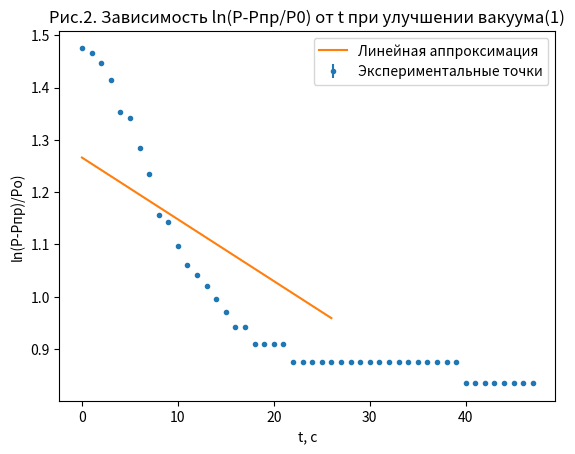

The script that saved this image:
import numpy as np
import matplotlib.pyplot as plt
t = np.array([ 0, 1, 2, 3, 4, 5, 6, 7, 8, 9, 10, 11, 12, 13, 14, 15, 16, 17, 18, 19, 20, 21, 22, 23, 24, 25, 26, 27, 28, 29, 30, 31, 32, 33, 34, 35, 36, 37, 38, 39, 40, 41, 42, 43, 44, 45, 46, 47])
p = np.array([4.369447852, 4.33073334, 4.248495242, 4.110873864, 3.871201011, 3.828641396, 3.610917913, 3.433987204, 3.17805383, 3.135494216, 2.995732274, 2.890371758, 2.833213344, 2.772588722, 2.708050201, 2.63905733, 2.564949357, 2.564949357, 2.48490665, 2.48490665, 2.48490665, 2.48490665, 2.397895273, 2.397895273, 2.397895273, 2.397895273, 2.397895273, 2.397895273, 2.397895273, 2.397895273, 2.397895273, 2.397895273, 2.397895273, 2.397895273, 2.397895273, 2.397895273, 2.397895273, 2.397895273, 2.397895273, 2.397895273, 2.302585093, 2.302585093, 2.302585093, 2.302585093, 2.302585093, 2.302585093, 2.302585093, 2.302585093])
v = t
u = np.log(p)
k1, b1 = np.polyfit(v, u, 1)
mu = np.mean(u) # средее
mv = np.mean(v)
mv2 = np.mean(v**2) # средний квадрат
mu2 = np.mean(u**2)
muv = np.mean (u * v) # среднее от произведения
k = (muv - mu * mv) / (mv2 - mv**2)
b = mu - k * mv
N = len(v)
sigma_k = np.sqrt(1/(N-2) * ( (mu2 - mu**2)/(mv2 - mv**2) - k**2 ))
print(k1, b1)
print(sigma_k)
x = np.array([0. , 26])
fig, ax = plt.subplots()
ax.errorbar(v, u , yerr=sigma_k, fmt = '.', linestyle=None, label='Экспериментальные точки')
ax.plot(x, k1 * x + b1, label='Линейная аппроксимация')
ax.set_title('Рис.2. Зависимость ln(P-Pпр/P0) от t при улучшении вакуума(1)')
ax.set_ylabel('ln(P-Pпр)/Po)')
ax.set_xlabel('t, с')
ax.legend()
plt.show()
